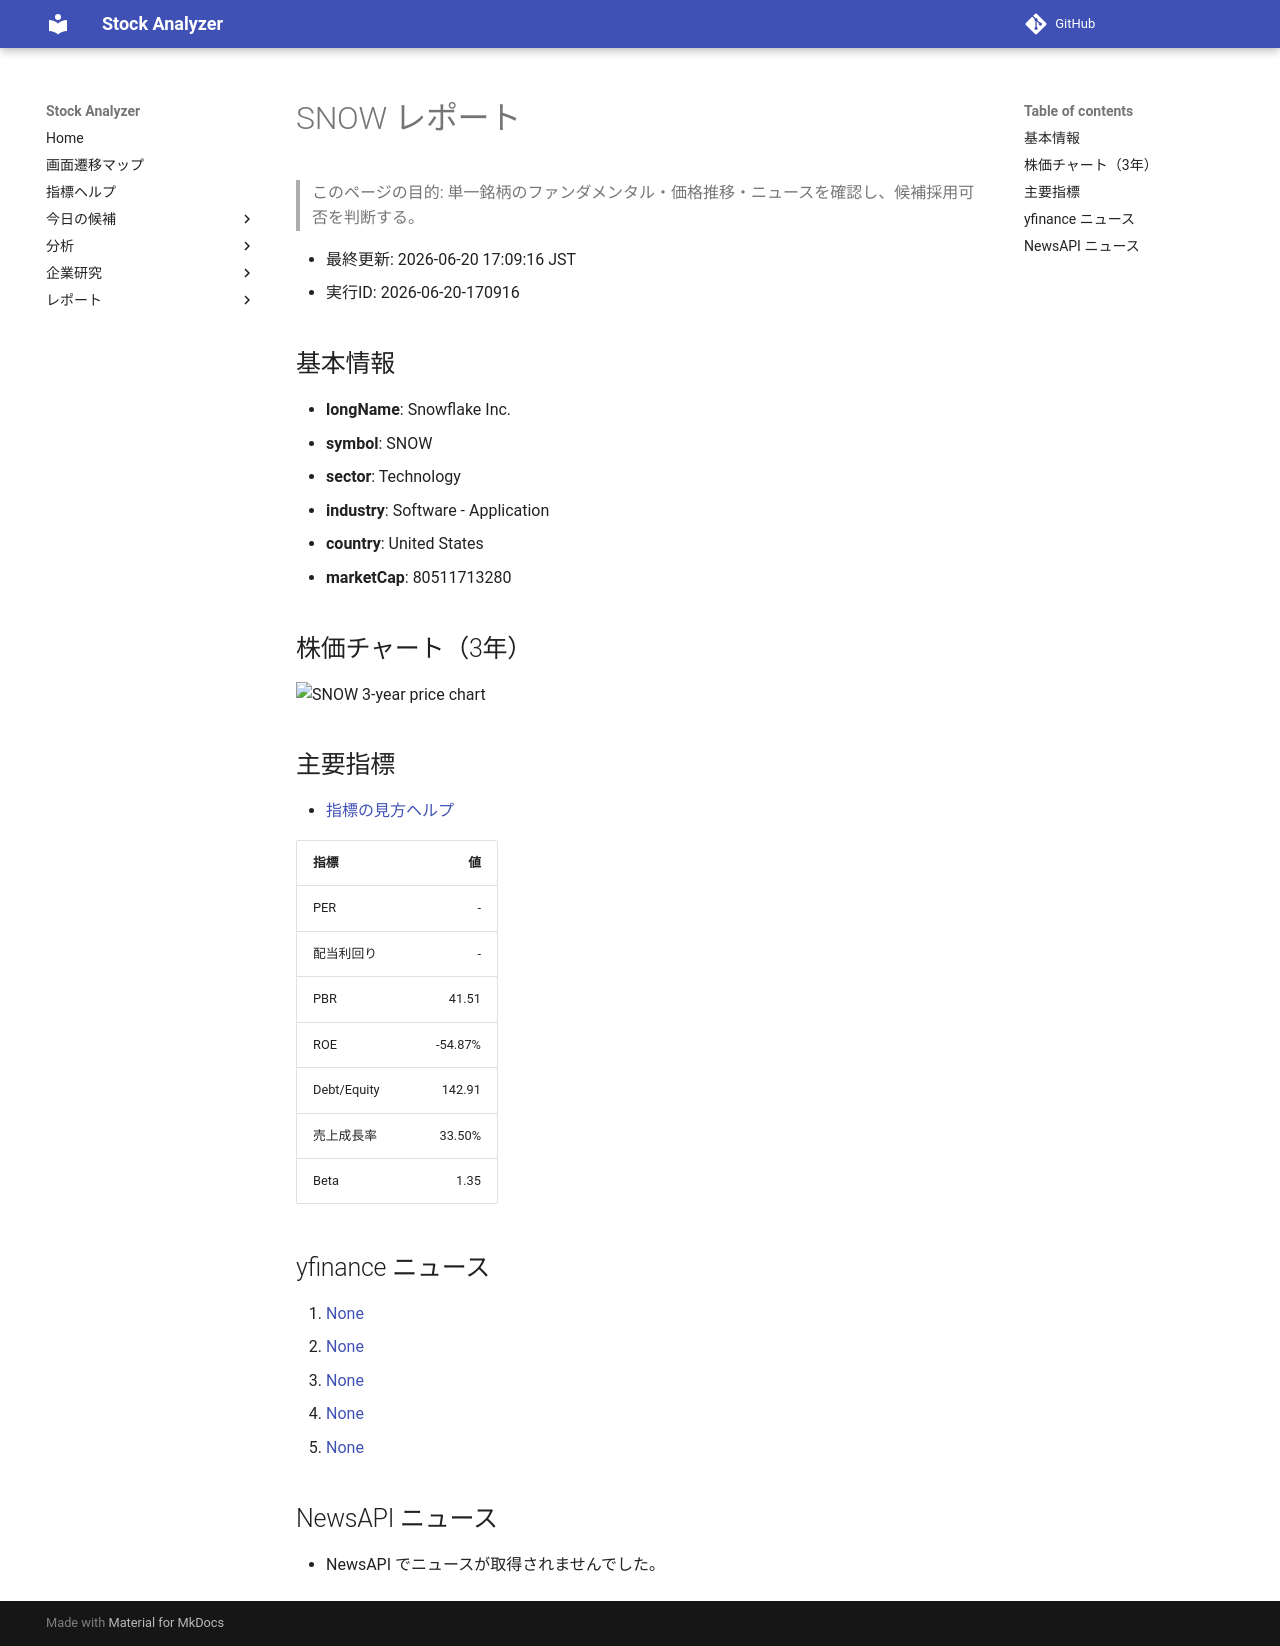

repository: Yumi-note/Making-APP · page: reports/2026-06-20/170916/SNOW/index.html · generator: mkdocs

# SNOW レポート

> このページの目的: 単一銘柄のファンダメンタル・価格推移・ニュースを確認し、候補採用可否を判断する。

- 最終更新: 2026-06-20 17:09:16 JST
- 実行ID: 2026-06-20-170916

## 基本情報

- **longName**: Snowflake Inc.
- **symbol**: SNOW
- **sector**: Technology
- **industry**: Software - Application
- **country**: United States
- **marketCap**: 80511713280

## 株価チャート（3年）

![SNOW 3-year price chart](SNOW_3y.png)

## 主要指標

- [指標の見方ヘルプ](../../../../indicators.md)

| 指標 | 値 |
|---|---:|
| PER | - |
| 配当利回り | - |
| PBR | 41.51 |
| ROE | -54.87% |
| Debt/Equity | 142.91 |
| 売上成長率 | 33.50% |
| Beta | 1.35 |

## yfinance ニュース

1. [None](None)
2. [None](None)
3. [None](None)
4. [None](None)
5. [None](None)

## NewsAPI ニュース

- NewsAPI でニュースが取得されませんでした。
